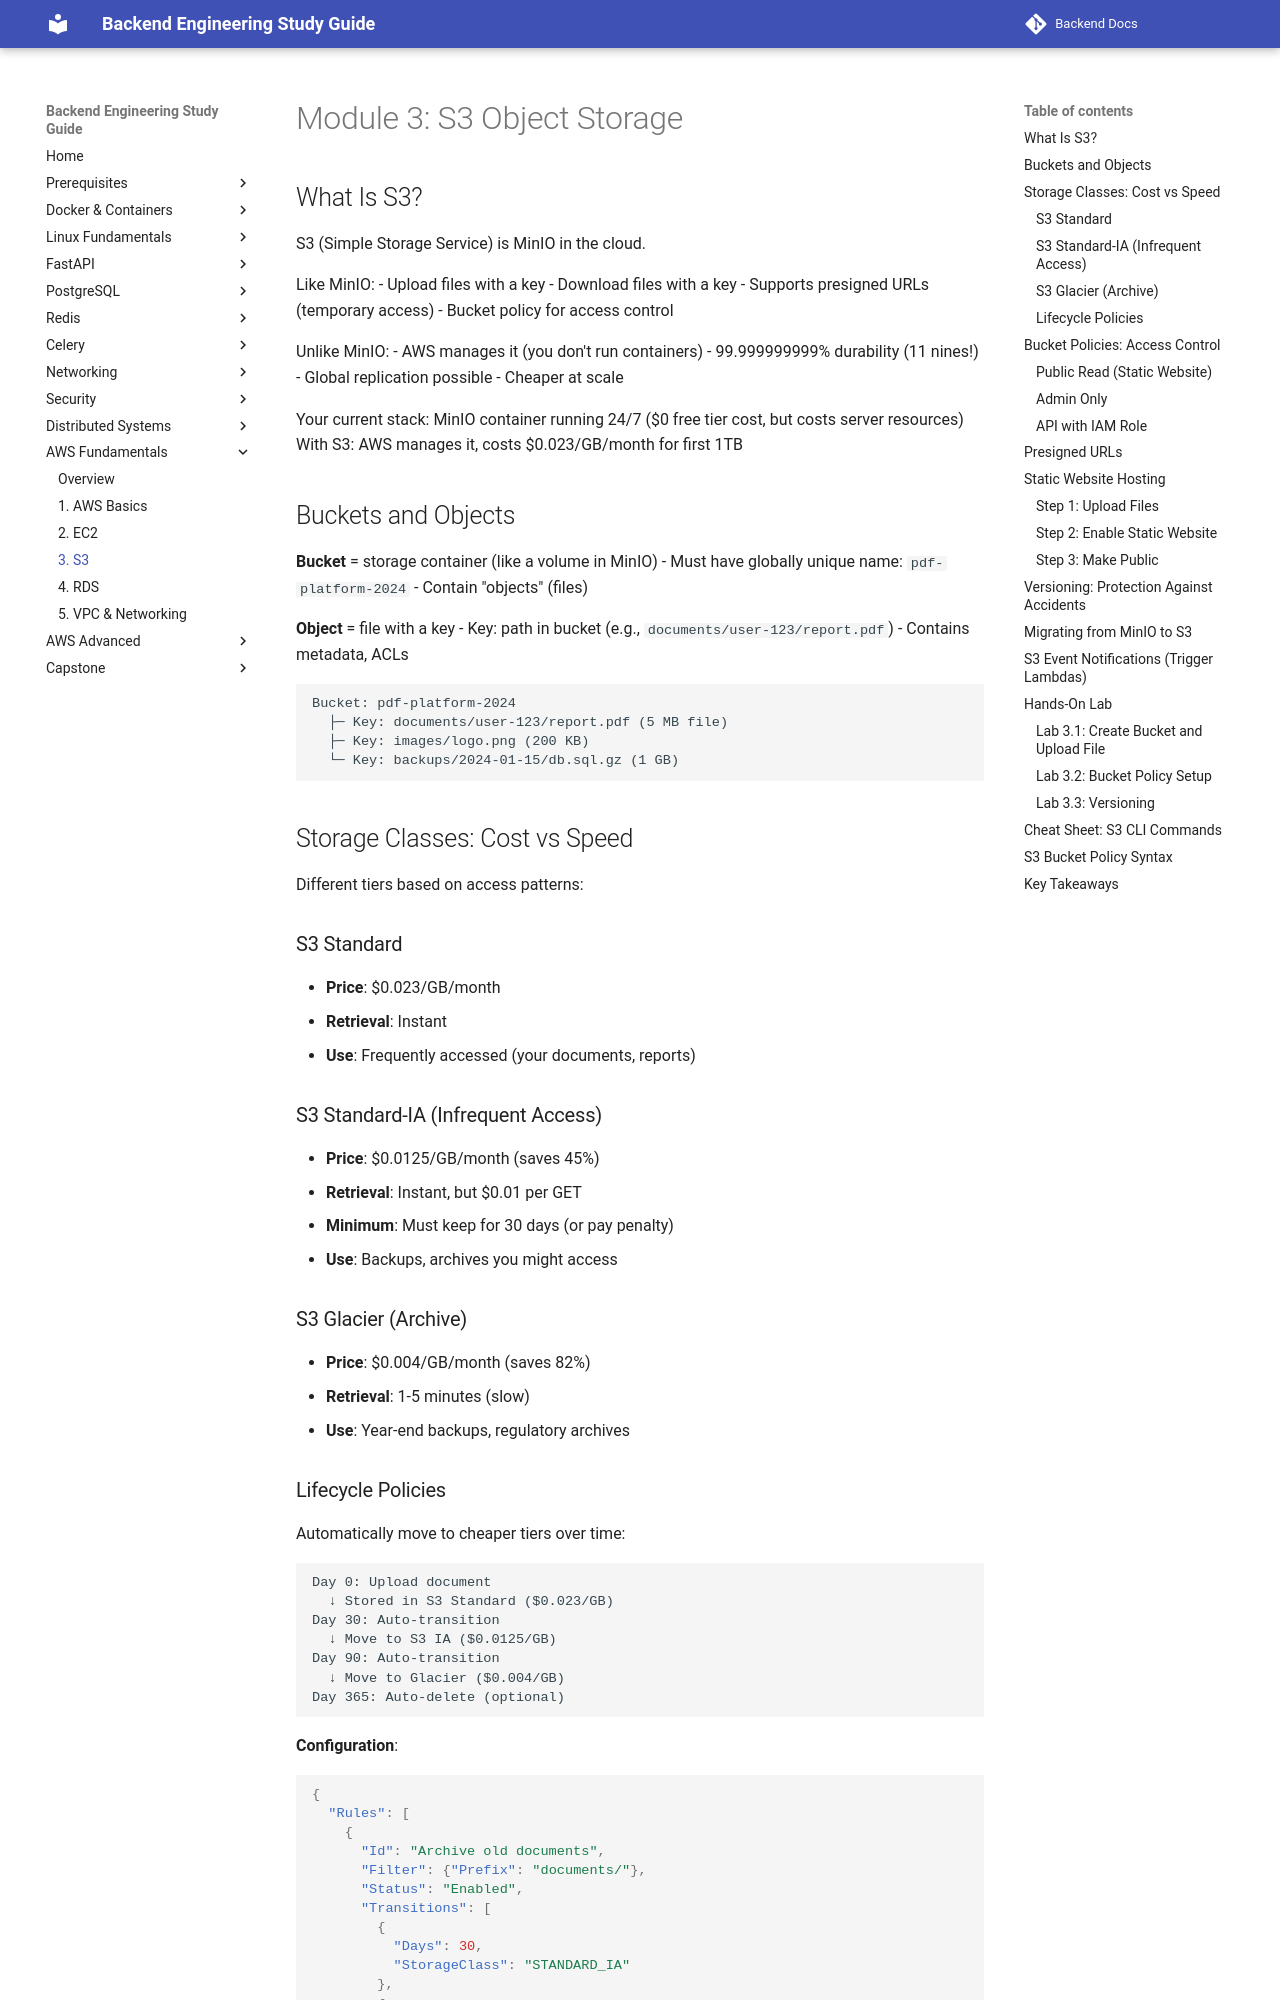

repository: aabdelmotalib/Backend-Docs · page: aws_basic/03-s3-object-storage.html · generator: mkdocs

# Module 3: S3 Object Storage

## What Is S3?

S3 (Simple Storage Service) is MinIO in the cloud.

Like MinIO:
- Upload files with a key
- Download files with a key
- Supports presigned URLs (temporary access)
- Bucket policy for access control

Unlike MinIO:
- AWS manages it (you don't run containers)
- 99.999999999% durability (11 nines!)
- Global replication possible
- Cheaper at scale

Your current stack: MinIO container running 24/7 ($0 free tier cost, but costs server resources)
With S3: AWS manages it, costs $0.023/GB/month for first 1TB

## Buckets and Objects

**Bucket** = storage container (like a volume in MinIO)
- Must have globally unique name: `pdf-platform-2024`
- Contain "objects" (files)

**Object** = file with a key
- Key: path in bucket (e.g., `documents/user-123/report.pdf`)
- Contains metadata, ACLs

```
Bucket: pdf-platform-2024
  ├─ Key: documents/user-123/report.pdf (5 MB file)
  ├─ Key: images/logo.png (200 KB)
  └─ Key: backups/2024-01-15/db.sql.gz (1 GB)
```

## Storage Classes: Cost vs Speed

Different tiers based on access patterns:

### S3 Standard
- **Price**: $0.023/GB/month
- **Retrieval**: Instant
- **Use**: Frequently accessed (your documents, reports)

### S3 Standard-IA (Infrequent Access)
- **Price**: $0.0125/GB/month (saves 45%)
- **Retrieval**: Instant, but $0.01 per GET
- **Minimum**: Must keep for 30 days (or pay penalty)
- **Use**: Backups, archives you might access

### S3 Glacier (Archive)
- **Price**: $0.004/GB/month (saves 82%)
- **Retrieval**: 1-5 minutes (slow)
- **Use**: Year-end backups, regulatory archives
